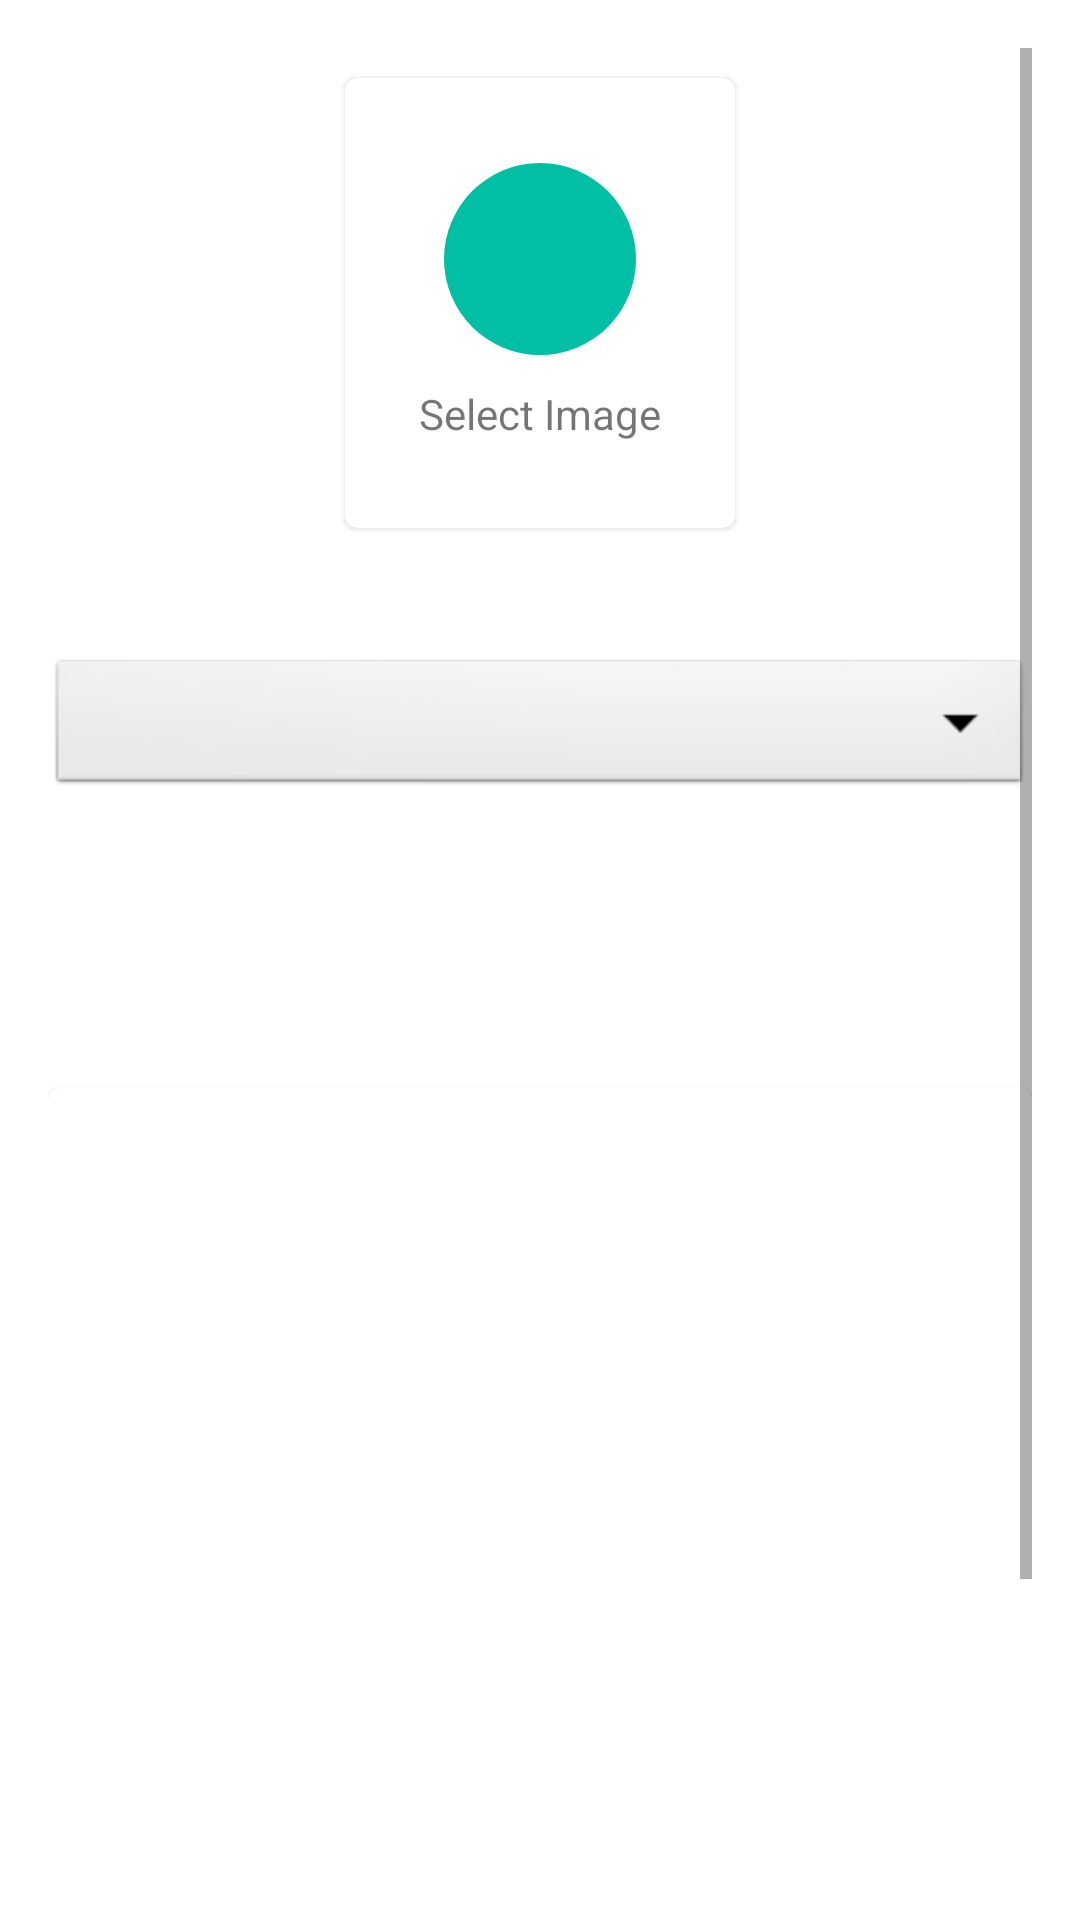

Produce the Android XML layout that renders to this screen, including the resource entries it uses.
<!-- AndroidManifest.xml: application theme Theme.MyCollege -->
<!-- res/layout/activity_upload_image.xml -->
<?xml version="1.0" encoding="utf-8"?>
<ScrollView xmlns:android="http://schemas.android.com/apk/res/android"
    xmlns:app="http://schemas.android.com/apk/res-auto"
    xmlns:tools="http://schemas.android.com/tools"
    android:layout_width="match_parent"
    android:padding="16dp"
    android:layout_height="match_parent"
    tools:context=".upload_image">
    <LinearLayout
        android:layout_width="match_parent"
        android:layout_height="match_parent"
        android:orientation="vertical"
        >
        <com.google.android.material.card.MaterialCardView
            android:layout_width="130dp"
            android:layout_height="150dp"
            android:layout_margin="10dp"
            android:id="@+id/add_galleryImage"
            android:layout_gravity="center"
            android:elevation="5dp"
            >
            <LinearLayout
                android:layout_width="match_parent"
                android:layout_height="match_parent"
                android:orientation="vertical"
                android:gravity="center"
                >
                <ImageView
                    android:layout_width="64dp"
                    android:layout_height="64dp"
                    android:background="@drawable/circle_button"
                    android:src="@drawable/ic_gallery"
                    android:padding="15dp"

                    >


                </ImageView>

                <TextView
                    android:layout_width="wrap_content"
                    android:layout_height="wrap_content"
                    android:text="Select Image"
                    android:layout_marginTop="10dp"
                    >

                </TextView>




            </LinearLayout>





        </com.google.android.material.card.MaterialCardView>

        <com.google.android.material.textfield.TextInputLayout
            style="@style/Widget.MaterialComponents.TextInputLayout.OutlinedBox"
            android:layout_width="match_parent"
            android:layout_marginTop="16dp"
            android:layout_height="match_parent">

           <Spinner
               android:layout_width="match_parent"
               android:layout_height="wrap_content"
               android:spinnerMode="dropdown"
               android:id="@+id/image_category"
               android:background="@android:drawable/btn_dropdown"
               android:gravity="center"
               android:layout_marginVertical="16dp"

               />
        </com.google.android.material.textfield.TextInputLayout>
        <com.google.android.material.button.MaterialButton
            android:layout_width="match_parent"
            android:layout_height="wrap_content"
            android:text="Upload Image"
            android:layout_marginTop="16dp"
            android:background="@drawable/roundbtn"
            android:textAllCaps="false"
            android:id="@+id/upload_notice_button"
            />
        <com.google.android.material.card.MaterialCardView
            android:layout_width="match_parent"
            android:layout_height="400dp"
            android:layout_marginTop="16dp"

            >
            <ImageView
                android:layout_width="match_parent"
                android:layout_height="match_parent"
                android:scaleType="centerCrop"
                android:id="@+id/galleryImageView"
                />
        </com.google.android.material.card.MaterialCardView>
    </LinearLayout>

</ScrollView>
<!-- resources referenced by this layout -->
<resources>
  <!-- drawable circle_button (drawable) -->
  <?xml version="1.0" encoding="utf-8"?>
  <shape android:shape="oval"
  
      xmlns:android="http://schemas.android.com/apk/res/android">
      <solid android:color="@color/greenl"></solid>
  
  </shape>
  <style name="Theme.MyCollege" parent="Theme.MaterialComponents.DayNight.NoActionBar">
          
  
          
          <item name="android:statusBarColor">?attr/colorPrimaryVariant</item>
          
      </style>
  <color name="greenl">#00bfa5</color>
</resources>
